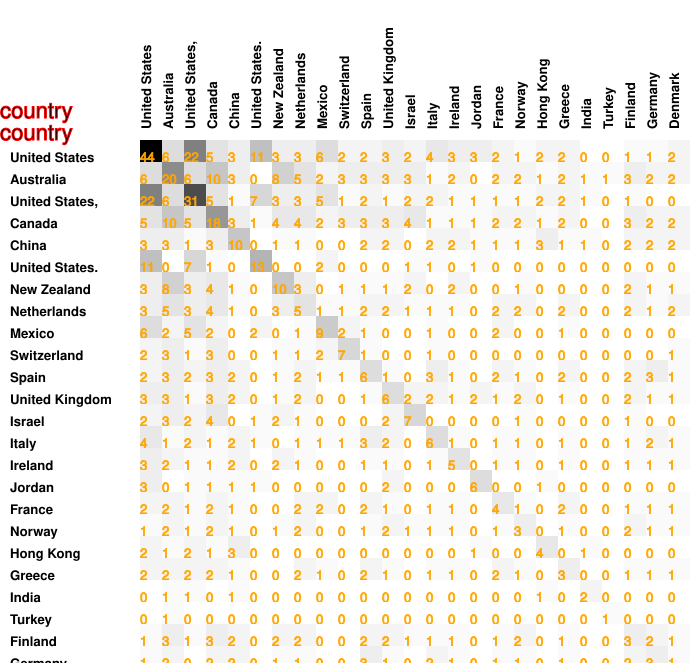

The file beside this chart, header and first rows:
44, 6, 22, 5, 3, 11, 3, 3, 6, 2, 2, 3, 2, 4, 3, 3, 2, 1, 2, 2, 0, 0, 1, 1
6, 20, 6, 10, 3, 0, 8, 5, 2, 3, 3, 3, 3, 1, 2, 0, 2, 2, 1, 2, 1, 1, 3, 2
22, 6, 31, 5, 1, 7, 3, 3, 5, 1, 2, 1, 2, 2, 1, 1, 1, 1, 2, 2, 1, 0, 1, 0
5, 10, 5, 18, 3, 1, 4, 4, 2, 3, 3, 3, 4, 1, 1, 1, 2, 2, 1, 2, 0, 0, 3, 2
3, 3, 1, 3, 10, 0, 1, 1, 0, 0, 2, 2, 0, 2, 2, 1, 1, 1, 3, 1, 1, 0, 2, 2
11, 0, 7, 1, 0, 13, 0, 0, 2, 0, 0, 0, 1, 1, 0, 1, 0, 0, 0, 0, 0, 0, 0, 0
3, 8, 3, 4, 1, 0, 10, 3, 0, 1, 1, 1, 2, 0, 2, 0, 0, 1, 0, 0, 0, 0, 2, 1
3, 5, 3, 4, 1, 0, 3, 5, 1, 1, 2, 2, 1, 1, 1, 0, 2, 2, 0, 2, 0, 0, 2, 1
6, 2, 5, 2, 0, 2, 0, 1, 9, 2, 1, 0, 0, 1, 0, 0, 2, 0, 0, 1, 0, 0, 0, 0
2, 3, 1, 3, 0, 0, 1, 1, 2, 7, 1, 0, 0, 1, 0, 0, 0, 0, 0, 0, 0, 0, 0, 0
2, 3, 2, 3, 2, 0, 1, 2, 1, 1, 6, 1, 0, 3, 1, 0, 2, 1, 0, 2, 0, 0, 2, 3
3, 3, 1, 3, 2, 0, 1, 2, 0, 0, 1, 6, 2, 2, 1, 2, 1, 2, 0, 1, 0, 0, 2, 1
2, 3, 2, 4, 0, 1, 2, 1, 0, 0, 0, 2, 7, 0, 0, 0, 0, 1, 0, 0, 0, 0, 1, 0
4, 1, 2, 1, 2, 1, 0, 1, 1, 1, 3, 2, 0, 6, 1, 0, 1, 1, 0, 1, 0, 0, 1, 2
3, 2, 1, 1, 2, 0, 2, 1, 0, 0, 1, 1, 0, 1, 5, 0, 1, 1, 0, 1, 0, 0, 1, 1
3, 0, 1, 1, 1, 1, 0, 0, 0, 0, 0, 2, 0, 0, 0, 6, 0, 0, 1, 0, 0, 0, 0, 0
2, 2, 1, 2, 1, 0, 0, 2, 2, 0, 2, 1, 0, 1, 1, 0, 4, 1, 0, 2, 0, 0, 1, 1
1, 2, 1, 2, 1, 0, 1, 2, 0, 0, 1, 2, 1, 1, 1, 0, 1, 3, 0, 1, 0, 0, 2, 1
2, 1, 2, 1, 3, 0, 0, 0, 0, 0, 0, 0, 0, 0, 0, 1, 0, 0, 4, 0, 1, 0, 0, 0
2, 2, 2, 2, 1, 0, 0, 2, 1, 0, 2, 1, 0, 1, 1, 0, 2, 1, 0, 3, 0, 0, 1, 1
0, 1, 1, 0, 1, 0, 0, 0, 0, 0, 0, 0, 0, 0, 0, 0, 0, 0, 1, 0, 2, 0, 0, 0
0, 1, 0, 0, 0, 0, 0, 0, 0, 0, 0, 0, 0, 0, 0, 0, 0, 0, 0, 0, 0, 1, 0, 0
1, 3, 1, 3, 2, 0, 2, 2, 0, 0, 2, 2, 1, 1, 1, 0, 1, 2, 0, 1, 0, 0, 3, 2
1, 2, 0, 2, 2, 0, 1, 1, 0, 0, 3, 1, 0, 2, 1, 0, 1, 1, 0, 1, 0, 0, 2, 3
2, 2, 0, 2, 2, 0, 1, 2, 0, 1, 1, 1, 0, 1, 1, 0, 1, 1, 0, 1, 0, 0, 1, 1
